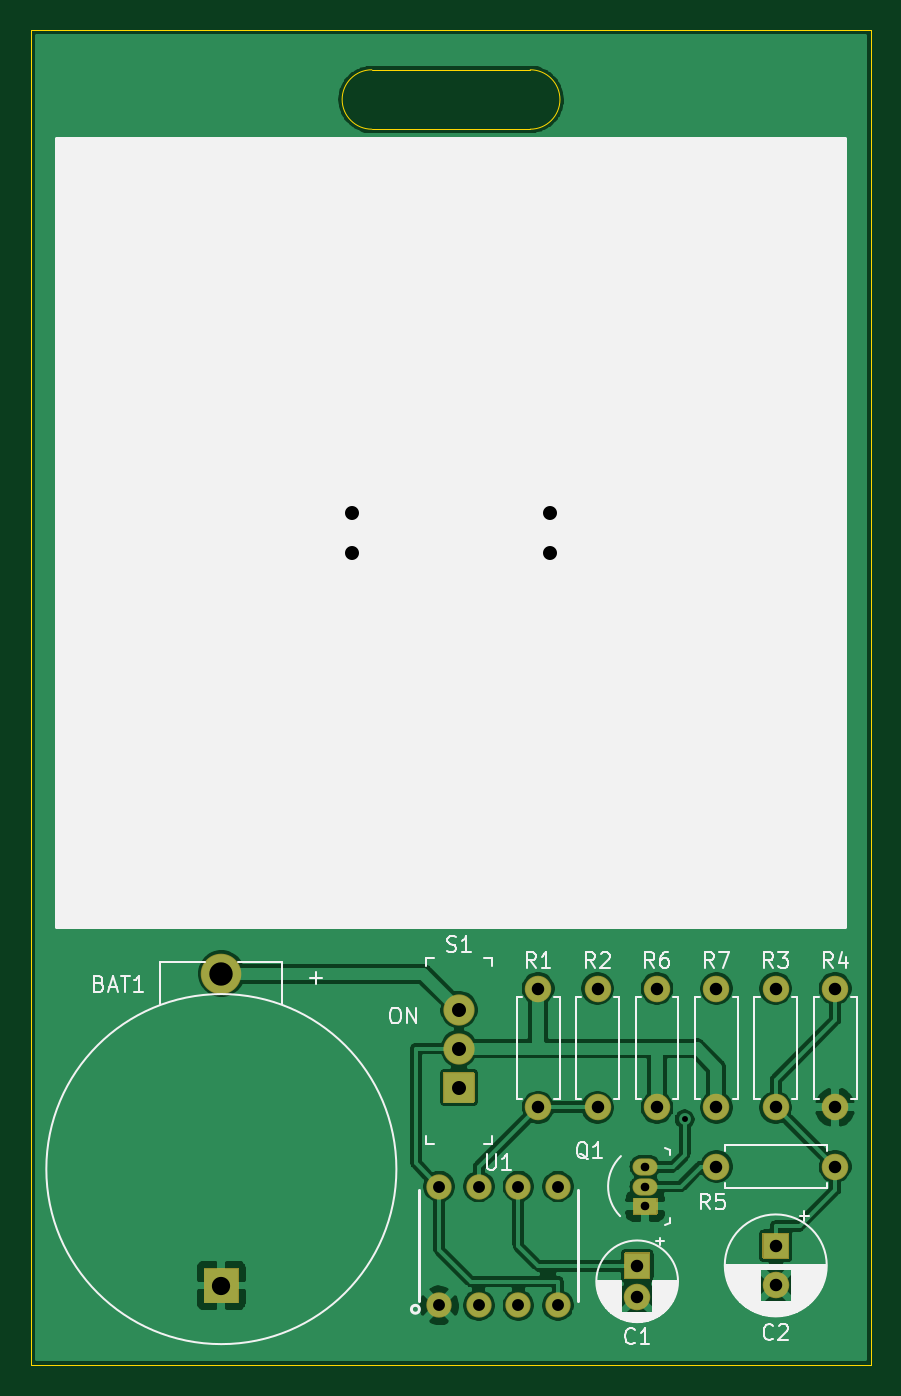
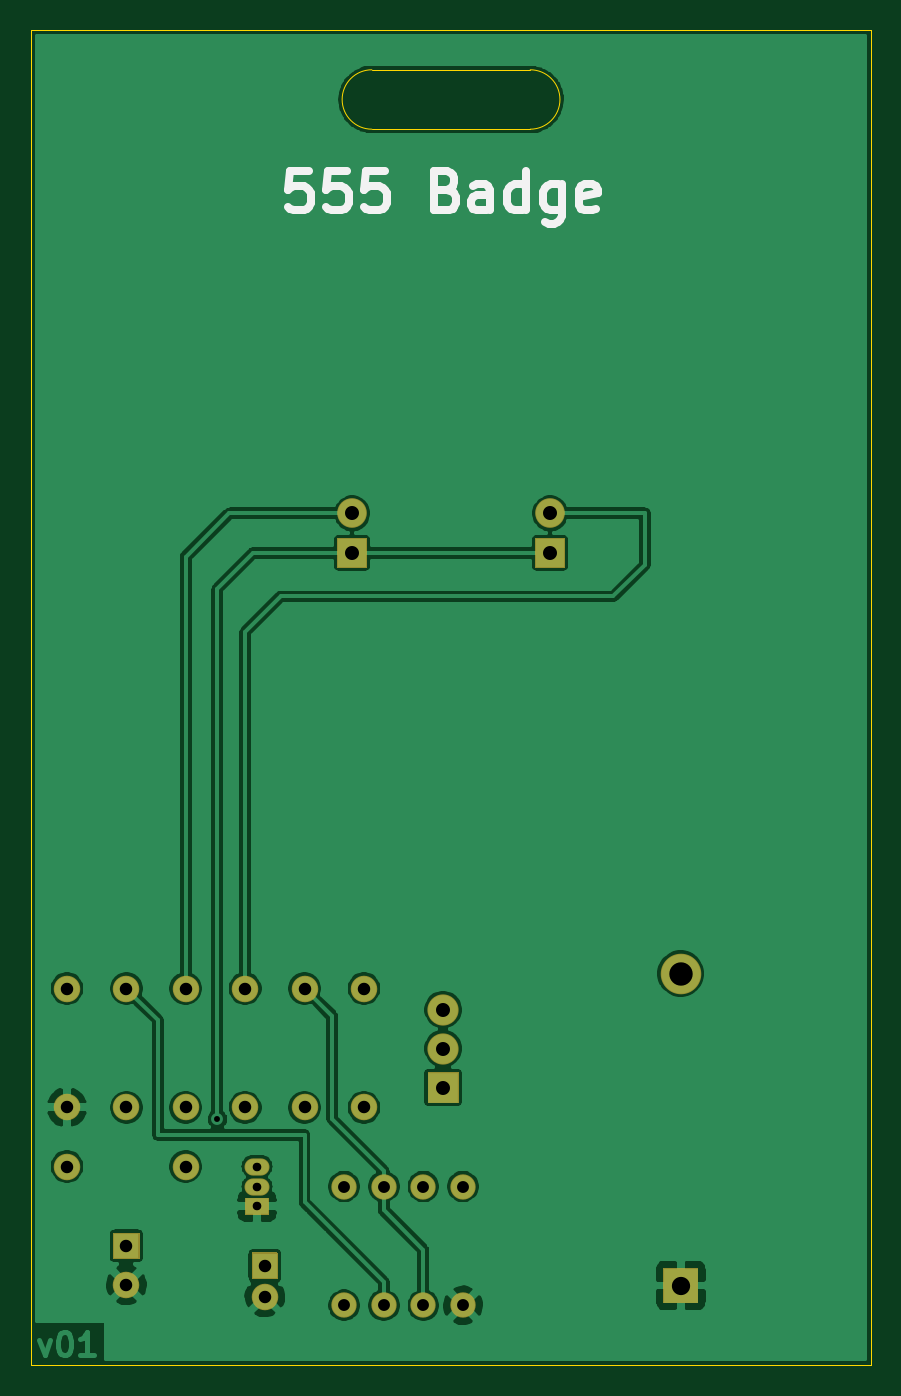
Circuit board: 9 layer files. Board 53.8 x 85.6 mm.
- bottom_copper: 555_Badge-B_Cu.gbl (95437 bytes)
- bottom_mask: 555_Badge-B_Mask.gbs (4136 bytes)
- bottom_silk: 555_Badge-B_SilkS.gbo (3711 bytes)
- outline: 555_Badge-Edge_Cuts.gm1 (945 bytes)
- top_copper: 555_Badge-F_Cu.gtl (90689 bytes)
- top_mask: 555_Badge-F_Mask.gts (4136 bytes)
- top_silk: 555_Badge-F_SilkS.gto (29142 bytes)
- drill: 555_Badge-NPTH.drl (271 bytes)
- drill: 555_Badge-PTH.drl (829 bytes)

=== bottom_copper: 555_Badge-B_Cu.gbl (95437 bytes, source omitted) ===
=== bottom_mask: 555_Badge-B_Mask.gbs ===
%TF.GenerationSoftware,KiCad,Pcbnew,(5.1.10)-1*%
%TF.CreationDate,2021-09-09T13:48:16-04:00*%
%TF.ProjectId,555_Badge,3535355f-4261-4646-9765-2e6b69636164,v01*%
%TF.SameCoordinates,Original*%
%TF.FileFunction,Soldermask,Bot*%
%TF.FilePolarity,Negative*%
%FSLAX46Y46*%
G04 Gerber Fmt 4.6, Leading zero omitted, Abs format (unit mm)*
G04 Created by KiCad (PCBNEW (5.1.10)-1) date 2021-09-09 13:48:16*
%MOMM*%
%LPD*%
G01*
G04 APERTURE LIST*
%ADD10C,1.625600*%
%ADD11C,2.601600*%
%ADD12C,1.701600*%
%ADD13C,1.901600*%
%ADD14O,1.601600X1.101600*%
%ADD15O,1.701600X1.701600*%
%ADD16C,2.001600*%
G04 APERTURE END LIST*
D10*
%TO.C,U1*%
X153162000Y-123190000D03*
X155702000Y-123190000D03*
X158242000Y-123190000D03*
X160782000Y-123190000D03*
X160782000Y-115570000D03*
X158242000Y-115570000D03*
X155702000Y-115570000D03*
X153162000Y-115570000D03*
%TD*%
%TO.C,BAT1*%
G36*
G01*
X140277000Y-123055800D02*
X138107000Y-123055800D01*
G75*
G02*
X138056200Y-123005000I0J50800D01*
G01*
X138056200Y-120835000D01*
G75*
G02*
X138107000Y-120784200I50800J0D01*
G01*
X140277000Y-120784200D01*
G75*
G02*
X140327800Y-120835000I0J-50800D01*
G01*
X140327800Y-123005000D01*
G75*
G02*
X140277000Y-123055800I-50800J0D01*
G01*
G37*
D11*
X139192000Y-101920000D03*
%TD*%
%TO.C,C1*%
G36*
G01*
X165062000Y-119799200D02*
X166662000Y-119799200D01*
G75*
G02*
X166712800Y-119850000I0J-50800D01*
G01*
X166712800Y-121450000D01*
G75*
G02*
X166662000Y-121500800I-50800J0D01*
G01*
X165062000Y-121500800D01*
G75*
G02*
X165011200Y-121450000I0J50800D01*
G01*
X165011200Y-119850000D01*
G75*
G02*
X165062000Y-119799200I50800J0D01*
G01*
G37*
D12*
X165862000Y-122650000D03*
%TD*%
%TO.C,C2*%
G36*
G01*
X173952000Y-118529200D02*
X175552000Y-118529200D01*
G75*
G02*
X175602800Y-118580000I0J-50800D01*
G01*
X175602800Y-120180000D01*
G75*
G02*
X175552000Y-120230800I-50800J0D01*
G01*
X173952000Y-120230800D01*
G75*
G02*
X173901200Y-120180000I0J50800D01*
G01*
X173901200Y-118580000D01*
G75*
G02*
X173952000Y-118529200I50800J0D01*
G01*
G37*
X174752000Y-121880000D03*
%TD*%
%TO.C,D1*%
G36*
G01*
X148474000Y-75880800D02*
X146674000Y-75880800D01*
G75*
G02*
X146623200Y-75830000I0J50800D01*
G01*
X146623200Y-74030000D01*
G75*
G02*
X146674000Y-73979200I50800J0D01*
G01*
X148474000Y-73979200D01*
G75*
G02*
X148524800Y-74030000I0J-50800D01*
G01*
X148524800Y-75830000D01*
G75*
G02*
X148474000Y-75880800I-50800J0D01*
G01*
G37*
D13*
X147574000Y-72390000D03*
%TD*%
%TO.C,D2*%
X160274000Y-72390000D03*
G36*
G01*
X161174000Y-75880800D02*
X159374000Y-75880800D01*
G75*
G02*
X159323200Y-75830000I0J50800D01*
G01*
X159323200Y-74030000D01*
G75*
G02*
X159374000Y-73979200I50800J0D01*
G01*
X161174000Y-73979200D01*
G75*
G02*
X161224800Y-74030000I0J-50800D01*
G01*
X161224800Y-75830000D01*
G75*
G02*
X161174000Y-75880800I-50800J0D01*
G01*
G37*
%TD*%
D14*
%TO.C,Q1*%
X166370000Y-115570000D03*
X166370000Y-114300000D03*
G36*
G01*
X165620000Y-116289200D02*
X167120000Y-116289200D01*
G75*
G02*
X167170800Y-116340000I0J-50800D01*
G01*
X167170800Y-117340000D01*
G75*
G02*
X167120000Y-117390800I-50800J0D01*
G01*
X165620000Y-117390800D01*
G75*
G02*
X165569200Y-117340000I0J50800D01*
G01*
X165569200Y-116340000D01*
G75*
G02*
X165620000Y-116289200I50800J0D01*
G01*
G37*
%TD*%
D12*
%TO.C,R1*%
X159512000Y-102870000D03*
D15*
X159512000Y-110490000D03*
%TD*%
%TO.C,R2*%
X163322000Y-102870000D03*
D12*
X163322000Y-110490000D03*
%TD*%
%TO.C,R3*%
X174752000Y-110490000D03*
D15*
X174752000Y-102870000D03*
%TD*%
D12*
%TO.C,R4*%
X178562000Y-102870000D03*
D15*
X178562000Y-110490000D03*
%TD*%
%TO.C,R5*%
X178562000Y-114300000D03*
D12*
X170942000Y-114300000D03*
%TD*%
%TO.C,R6*%
X167132000Y-110490000D03*
D15*
X167132000Y-102870000D03*
%TD*%
%TO.C,R7*%
X170942000Y-102870000D03*
D12*
X170942000Y-110490000D03*
%TD*%
%TO.C,S1*%
G36*
G01*
X155382000Y-110220800D02*
X153482000Y-110220800D01*
G75*
G02*
X153431200Y-110170000I0J50800D01*
G01*
X153431200Y-108270000D01*
G75*
G02*
X153482000Y-108219200I50800J0D01*
G01*
X155382000Y-108219200D01*
G75*
G02*
X155432800Y-108270000I0J-50800D01*
G01*
X155432800Y-110170000D01*
G75*
G02*
X155382000Y-110220800I-50800J0D01*
G01*
G37*
D16*
X154432000Y-106720000D03*
X154432000Y-104220000D03*
%TD*%
M02*

=== bottom_silk: 555_Badge-B_SilkS.gbo ===
%TF.GenerationSoftware,KiCad,Pcbnew,(5.1.10)-1*%
%TF.CreationDate,2021-09-09T13:48:16-04:00*%
%TF.ProjectId,555_Badge,3535355f-4261-4646-9765-2e6b69636164,v01*%
%TF.SameCoordinates,Original*%
%TF.FileFunction,Legend,Bot*%
%TF.FilePolarity,Positive*%
%FSLAX46Y46*%
G04 Gerber Fmt 4.6, Leading zero omitted, Abs format (unit mm)*
G04 Created by KiCad (PCBNEW (5.1.10)-1) date 2021-09-09 13:48:16*
%MOMM*%
%LPD*%
G01*
G04 APERTURE LIST*
%ADD10C,0.508000*%
G04 APERTURE END LIST*
D10*
X163019619Y-50425047D02*
X164229142Y-50425047D01*
X164350095Y-51634571D01*
X164229142Y-51513619D01*
X163987238Y-51392666D01*
X163382476Y-51392666D01*
X163140571Y-51513619D01*
X163019619Y-51634571D01*
X162898666Y-51876476D01*
X162898666Y-52481238D01*
X163019619Y-52723142D01*
X163140571Y-52844095D01*
X163382476Y-52965047D01*
X163987238Y-52965047D01*
X164229142Y-52844095D01*
X164350095Y-52723142D01*
X160600571Y-50425047D02*
X161810095Y-50425047D01*
X161931047Y-51634571D01*
X161810095Y-51513619D01*
X161568190Y-51392666D01*
X160963428Y-51392666D01*
X160721523Y-51513619D01*
X160600571Y-51634571D01*
X160479619Y-51876476D01*
X160479619Y-52481238D01*
X160600571Y-52723142D01*
X160721523Y-52844095D01*
X160963428Y-52965047D01*
X161568190Y-52965047D01*
X161810095Y-52844095D01*
X161931047Y-52723142D01*
X158181523Y-50425047D02*
X159391047Y-50425047D01*
X159512000Y-51634571D01*
X159391047Y-51513619D01*
X159149142Y-51392666D01*
X158544380Y-51392666D01*
X158302476Y-51513619D01*
X158181523Y-51634571D01*
X158060571Y-51876476D01*
X158060571Y-52481238D01*
X158181523Y-52723142D01*
X158302476Y-52844095D01*
X158544380Y-52965047D01*
X159149142Y-52965047D01*
X159391047Y-52844095D01*
X159512000Y-52723142D01*
X154190095Y-51634571D02*
X153827238Y-51755523D01*
X153706285Y-51876476D01*
X153585333Y-52118380D01*
X153585333Y-52481238D01*
X153706285Y-52723142D01*
X153827238Y-52844095D01*
X154069142Y-52965047D01*
X155036761Y-52965047D01*
X155036761Y-50425047D01*
X154190095Y-50425047D01*
X153948190Y-50546000D01*
X153827238Y-50666952D01*
X153706285Y-50908857D01*
X153706285Y-51150761D01*
X153827238Y-51392666D01*
X153948190Y-51513619D01*
X154190095Y-51634571D01*
X155036761Y-51634571D01*
X151408190Y-52965047D02*
X151408190Y-51634571D01*
X151529142Y-51392666D01*
X151771047Y-51271714D01*
X152254857Y-51271714D01*
X152496761Y-51392666D01*
X151408190Y-52844095D02*
X151650095Y-52965047D01*
X152254857Y-52965047D01*
X152496761Y-52844095D01*
X152617714Y-52602190D01*
X152617714Y-52360285D01*
X152496761Y-52118380D01*
X152254857Y-51997428D01*
X151650095Y-51997428D01*
X151408190Y-51876476D01*
X149110095Y-52965047D02*
X149110095Y-50425047D01*
X149110095Y-52844095D02*
X149352000Y-52965047D01*
X149835809Y-52965047D01*
X150077714Y-52844095D01*
X150198666Y-52723142D01*
X150319619Y-52481238D01*
X150319619Y-51755523D01*
X150198666Y-51513619D01*
X150077714Y-51392666D01*
X149835809Y-51271714D01*
X149352000Y-51271714D01*
X149110095Y-51392666D01*
X146812000Y-51271714D02*
X146812000Y-53327904D01*
X146932952Y-53569809D01*
X147053904Y-53690761D01*
X147295809Y-53811714D01*
X147658666Y-53811714D01*
X147900571Y-53690761D01*
X146812000Y-52844095D02*
X147053904Y-52965047D01*
X147537714Y-52965047D01*
X147779619Y-52844095D01*
X147900571Y-52723142D01*
X148021523Y-52481238D01*
X148021523Y-51755523D01*
X147900571Y-51513619D01*
X147779619Y-51392666D01*
X147537714Y-51271714D01*
X147053904Y-51271714D01*
X146812000Y-51392666D01*
X144634857Y-52844095D02*
X144876761Y-52965047D01*
X145360571Y-52965047D01*
X145602476Y-52844095D01*
X145723428Y-52602190D01*
X145723428Y-51634571D01*
X145602476Y-51392666D01*
X145360571Y-51271714D01*
X144876761Y-51271714D01*
X144634857Y-51392666D01*
X144513904Y-51634571D01*
X144513904Y-51876476D01*
X145723428Y-52118380D01*
M02*

=== outline: 555_Badge-Edge_Cuts.gm1 ===
%TF.GenerationSoftware,KiCad,Pcbnew,(5.1.10)-1*%
%TF.CreationDate,2021-09-09T13:48:16-04:00*%
%TF.ProjectId,555_Badge,3535355f-4261-4646-9765-2e6b69636164,v01*%
%TF.SameCoordinates,Original*%
%TF.FileFunction,Profile,NP*%
%FSLAX46Y46*%
G04 Gerber Fmt 4.6, Leading zero omitted, Abs format (unit mm)*
G04 Created by KiCad (PCBNEW (5.1.10)-1) date 2021-09-09 13:48:16*
%MOMM*%
%LPD*%
G01*
G04 APERTURE LIST*
%TA.AperFunction,Profile*%
%ADD10C,0.025400*%
%TD*%
G04 APERTURE END LIST*
D10*
X148844000Y-47752000D02*
G75*
G02*
X148844000Y-43942000I0J1905000D01*
G01*
X159004000Y-47752000D02*
G75*
G03*
X159004000Y-43942000I0J1905000D01*
G01*
X148844000Y-47752000D02*
X159004000Y-47752000D01*
X148844000Y-43942000D02*
X159004000Y-43942000D01*
X180848000Y-127000000D02*
X127000000Y-127000000D01*
X180848000Y-41402000D02*
X180848000Y-127000000D01*
X127000000Y-41402000D02*
X180848000Y-41402000D01*
X127000000Y-127000000D02*
X127000000Y-41402000D01*
M02*

=== top_copper: 555_Badge-F_Cu.gtl (90689 bytes, source omitted) ===
=== top_mask: 555_Badge-F_Mask.gts ===
%TF.GenerationSoftware,KiCad,Pcbnew,(5.1.10)-1*%
%TF.CreationDate,2021-09-09T13:48:16-04:00*%
%TF.ProjectId,555_Badge,3535355f-4261-4646-9765-2e6b69636164,v01*%
%TF.SameCoordinates,Original*%
%TF.FileFunction,Soldermask,Top*%
%TF.FilePolarity,Negative*%
%FSLAX46Y46*%
G04 Gerber Fmt 4.6, Leading zero omitted, Abs format (unit mm)*
G04 Created by KiCad (PCBNEW (5.1.10)-1) date 2021-09-09 13:48:16*
%MOMM*%
%LPD*%
G01*
G04 APERTURE LIST*
%ADD10C,1.625600*%
%ADD11C,2.601600*%
%ADD12C,1.701600*%
%ADD13C,1.901600*%
%ADD14O,1.601600X1.101600*%
%ADD15O,1.701600X1.701600*%
%ADD16C,2.001600*%
G04 APERTURE END LIST*
D10*
%TO.C,U1*%
X153162000Y-123190000D03*
X155702000Y-123190000D03*
X158242000Y-123190000D03*
X160782000Y-123190000D03*
X160782000Y-115570000D03*
X158242000Y-115570000D03*
X155702000Y-115570000D03*
X153162000Y-115570000D03*
%TD*%
%TO.C,BAT1*%
G36*
G01*
X140277000Y-123055800D02*
X138107000Y-123055800D01*
G75*
G02*
X138056200Y-123005000I0J50800D01*
G01*
X138056200Y-120835000D01*
G75*
G02*
X138107000Y-120784200I50800J0D01*
G01*
X140277000Y-120784200D01*
G75*
G02*
X140327800Y-120835000I0J-50800D01*
G01*
X140327800Y-123005000D01*
G75*
G02*
X140277000Y-123055800I-50800J0D01*
G01*
G37*
D11*
X139192000Y-101920000D03*
%TD*%
%TO.C,C1*%
G36*
G01*
X165062000Y-119799200D02*
X166662000Y-119799200D01*
G75*
G02*
X166712800Y-119850000I0J-50800D01*
G01*
X166712800Y-121450000D01*
G75*
G02*
X166662000Y-121500800I-50800J0D01*
G01*
X165062000Y-121500800D01*
G75*
G02*
X165011200Y-121450000I0J50800D01*
G01*
X165011200Y-119850000D01*
G75*
G02*
X165062000Y-119799200I50800J0D01*
G01*
G37*
D12*
X165862000Y-122650000D03*
%TD*%
%TO.C,C2*%
G36*
G01*
X173952000Y-118529200D02*
X175552000Y-118529200D01*
G75*
G02*
X175602800Y-118580000I0J-50800D01*
G01*
X175602800Y-120180000D01*
G75*
G02*
X175552000Y-120230800I-50800J0D01*
G01*
X173952000Y-120230800D01*
G75*
G02*
X173901200Y-120180000I0J50800D01*
G01*
X173901200Y-118580000D01*
G75*
G02*
X173952000Y-118529200I50800J0D01*
G01*
G37*
X174752000Y-121880000D03*
%TD*%
%TO.C,D1*%
G36*
G01*
X148474000Y-75880800D02*
X146674000Y-75880800D01*
G75*
G02*
X146623200Y-75830000I0J50800D01*
G01*
X146623200Y-74030000D01*
G75*
G02*
X146674000Y-73979200I50800J0D01*
G01*
X148474000Y-73979200D01*
G75*
G02*
X148524800Y-74030000I0J-50800D01*
G01*
X148524800Y-75830000D01*
G75*
G02*
X148474000Y-75880800I-50800J0D01*
G01*
G37*
D13*
X147574000Y-72390000D03*
%TD*%
%TO.C,D2*%
X160274000Y-72390000D03*
G36*
G01*
X161174000Y-75880800D02*
X159374000Y-75880800D01*
G75*
G02*
X159323200Y-75830000I0J50800D01*
G01*
X159323200Y-74030000D01*
G75*
G02*
X159374000Y-73979200I50800J0D01*
G01*
X161174000Y-73979200D01*
G75*
G02*
X161224800Y-74030000I0J-50800D01*
G01*
X161224800Y-75830000D01*
G75*
G02*
X161174000Y-75880800I-50800J0D01*
G01*
G37*
%TD*%
D14*
%TO.C,Q1*%
X166370000Y-115570000D03*
X166370000Y-114300000D03*
G36*
G01*
X165620000Y-116289200D02*
X167120000Y-116289200D01*
G75*
G02*
X167170800Y-116340000I0J-50800D01*
G01*
X167170800Y-117340000D01*
G75*
G02*
X167120000Y-117390800I-50800J0D01*
G01*
X165620000Y-117390800D01*
G75*
G02*
X165569200Y-117340000I0J50800D01*
G01*
X165569200Y-116340000D01*
G75*
G02*
X165620000Y-116289200I50800J0D01*
G01*
G37*
%TD*%
D12*
%TO.C,R1*%
X159512000Y-102870000D03*
D15*
X159512000Y-110490000D03*
%TD*%
%TO.C,R2*%
X163322000Y-102870000D03*
D12*
X163322000Y-110490000D03*
%TD*%
%TO.C,R3*%
X174752000Y-110490000D03*
D15*
X174752000Y-102870000D03*
%TD*%
D12*
%TO.C,R4*%
X178562000Y-102870000D03*
D15*
X178562000Y-110490000D03*
%TD*%
%TO.C,R5*%
X178562000Y-114300000D03*
D12*
X170942000Y-114300000D03*
%TD*%
%TO.C,R6*%
X167132000Y-110490000D03*
D15*
X167132000Y-102870000D03*
%TD*%
%TO.C,R7*%
X170942000Y-102870000D03*
D12*
X170942000Y-110490000D03*
%TD*%
%TO.C,S1*%
G36*
G01*
X155382000Y-110220800D02*
X153482000Y-110220800D01*
G75*
G02*
X153431200Y-110170000I0J50800D01*
G01*
X153431200Y-108270000D01*
G75*
G02*
X153482000Y-108219200I50800J0D01*
G01*
X155382000Y-108219200D01*
G75*
G02*
X155432800Y-108270000I0J-50800D01*
G01*
X155432800Y-110170000D01*
G75*
G02*
X155382000Y-110220800I-50800J0D01*
G01*
G37*
D16*
X154432000Y-106720000D03*
X154432000Y-104220000D03*
%TD*%
M02*

=== top_silk: 555_Badge-F_SilkS.gto (29142 bytes, source omitted) ===
=== drill: 555_Badge-NPTH.drl ===
M48
; DRILL file {KiCad (5.1.10)-1} date 09/09/21 13:49:22
; FORMAT={-:-/ absolute / inch / decimal}
; #@! TF.CreationDate,2021-09-09T13:49:22-04:00
; #@! TF.GenerationSoftware,Kicad,Pcbnew,(5.1.10)-1
; #@! TF.FileFunction,NonPlated,1,2,NPTH
FMAT,2
INCH
%
G90
G05
T0
M30

=== drill: 555_Badge-PTH.drl ===
M48
; DRILL file {KiCad (5.1.10)-1} date 09/09/21 13:49:22
; FORMAT={-:-/ absolute / inch / decimal}
; #@! TF.CreationDate,2021-09-09T13:49:22-04:00
; #@! TF.GenerationSoftware,Kicad,Pcbnew,(5.1.10)-1
; #@! TF.FileFunction,Plated,1,2,PTH
FMAT,2
INCH
T1C0.0150
T2C0.0217
T3C0.0300
T4C0.0315
T5C0.0354
T6C0.0461
T7C0.0591
%
G90
G05
T1
X6.65Y-4.38
T2
X6.55Y-4.5
X6.55Y-4.55
X6.55Y-4.6
T3
X6.03Y-4.55
X6.03Y-4.85
X6.13Y-4.55
X6.13Y-4.85
X6.23Y-4.55
X6.23Y-4.85
X6.33Y-4.55
X6.33Y-4.85
T4
X6.28Y-4.05
X6.28Y-4.35
X6.43Y-4.05
X6.43Y-4.35
X6.53Y-4.75
X6.53Y-4.8287
X6.58Y-4.05
X6.58Y-4.35
X6.73Y-4.05
X6.73Y-4.35
X6.73Y-4.5
X6.88Y-4.05
X6.88Y-4.35
X6.88Y-4.7
X6.88Y-4.7984
X7.03Y-4.05
X7.03Y-4.35
X7.03Y-4.5
T5
X5.81Y-2.85
X5.81Y-2.95
X6.08Y-4.1031
X6.08Y-4.2016
X6.08Y-4.3
X6.31Y-2.85
X6.31Y-2.95
T6
X5.48Y-4.8
T7
X5.48Y-4.0126
T0
M30

